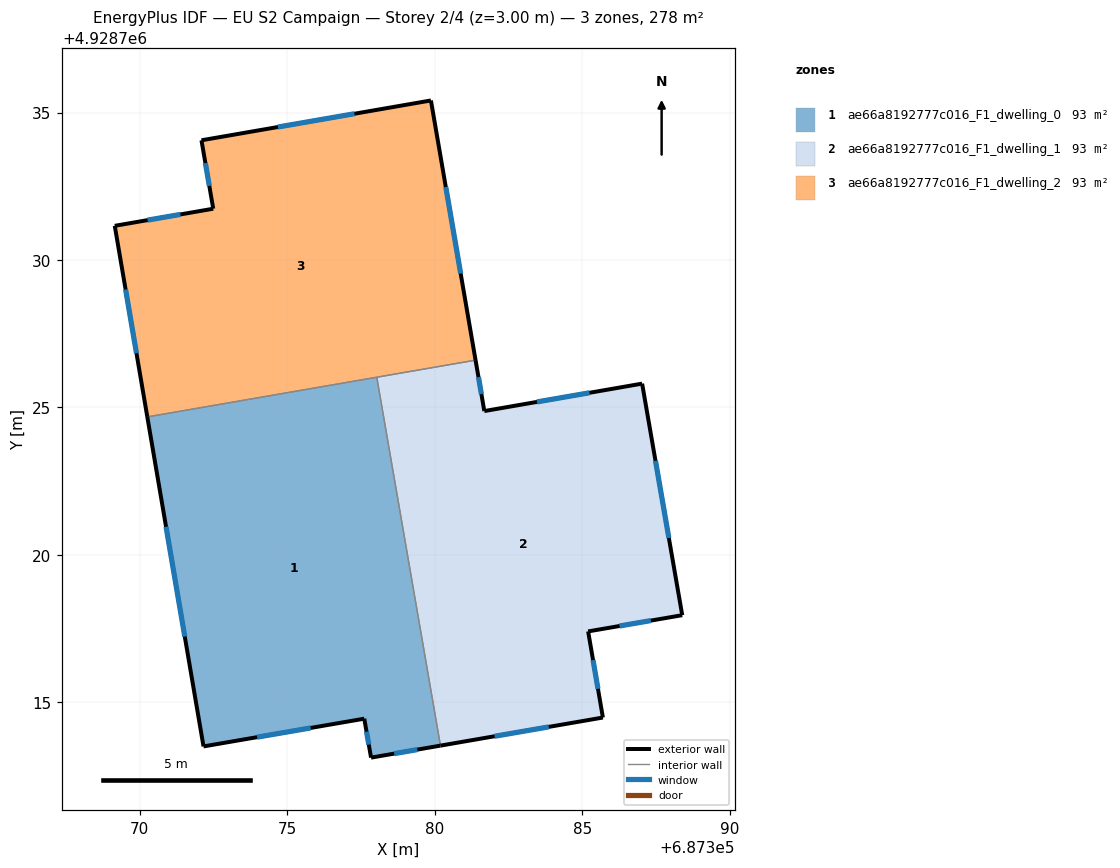
=== STOREY PLAN SPEC (per zone: floor XY polygon, exterior-wall plan segments, windows/doors) ===
zone 1: ae66a8192777c016_F1_dwelling_0  (92.8 m²)
  floor: (687378.03, 4928726.03) (687380.19, 4928713.54) (687377.84, 4928713.13) (687377.61, 4928714.45) (687372.16, 4928713.51) (687370.25, 4928724.68)
  exterior wall: (687372.16, 4928713.51) – (687377.61, 4928714.45)  [5.5 m]
    window: (687373.98, 4928713.82) – (687375.79, 4928714.14)  [1.8 m²]
  exterior wall: (687370.25, 4928724.68) – (687372.16, 4928713.51)  [11.3 m]
    window: (687370.89, 4928720.96) – (687371.52, 4928717.23)  [3.8 m²]
  exterior wall: (687377.84, 4928713.13) – (687380.19, 4928713.54)  [2.4 m]
    window: (687378.62, 4928713.26) – (687379.41, 4928713.40)  [0.8 m²]
  exterior wall: (687377.61, 4928714.45) – (687377.84, 4928713.13)  [1.3 m]
    window: (687377.69, 4928714.01) – (687377.76, 4928713.57)  [0.4 m²]
  interior walls: 2
zone 2: ae66a8192777c016_F1_dwelling_1  (92.8 m²)
  floor: (687387.03, 4928725.81) (687388.39, 4928717.96) (687385.20, 4928717.41) (687385.70, 4928714.49) (687380.19, 4928713.54) (687378.03, 4928726.03) (687381.38, 4928726.60) (687381.68, 4928724.88)
  exterior wall: (687385.20, 4928717.41) – (687388.39, 4928717.96)  [3.2 m]
    window: (687386.26, 4928717.59) – (687387.33, 4928717.77)  [1.1 m²]
  exterior wall: (687385.70, 4928714.49) – (687385.20, 4928717.41)  [3.0 m]
    window: (687385.53, 4928715.46) – (687385.37, 4928716.43)  [1.0 m²]
  exterior wall: (687380.19, 4928713.54) – (687385.70, 4928714.49)  [5.6 m]
    window: (687382.03, 4928713.85) – (687383.86, 4928714.17)  [1.9 m²]
  exterior wall: (687381.68, 4928724.88) – (687381.38, 4928726.60)  [1.8 m]
    window: (687381.58, 4928725.45) – (687381.48, 4928726.03)  [0.6 m²]
  exterior wall: (687387.03, 4928725.81) – (687381.68, 4928724.88)  [5.4 m]
    window: (687385.25, 4928725.50) – (687383.46, 4928725.19)  [1.8 m²]
  exterior wall: (687388.39, 4928717.96) – (687387.03, 4928725.81)  [8.0 m]
    window: (687387.94, 4928720.57) – (687387.48, 4928723.19)  [2.7 m²]
  interior walls: 2
zone 3: ae66a8192777c016_F1_dwelling_2  (92.8 m²)
  floor: (687379.87, 4928735.41) (687381.38, 4928726.60) (687370.25, 4928724.68) (687369.15, 4928731.16) (687372.49, 4928731.74) (687372.09, 4928734.06)
  exterior wall: (687369.15, 4928731.16) – (687370.25, 4928724.68)  [6.6 m]
    window: (687369.52, 4928729.00) – (687369.89, 4928726.84)  [2.2 m²]
  exterior wall: (687372.49, 4928731.74) – (687369.15, 4928731.16)  [3.4 m]
    window: (687371.38, 4928731.54) – (687370.26, 4928731.35)  [1.1 m²]
  exterior wall: (687372.09, 4928734.06) – (687372.49, 4928731.74)  [2.4 m]
    window: (687372.22, 4928733.28) – (687372.36, 4928732.51)  [0.8 m²]
  exterior wall: (687379.87, 4928735.41) – (687372.09, 4928734.06)  [7.9 m]
    window: (687377.28, 4928734.96) – (687374.68, 4928734.51)  [2.6 m²]
  exterior wall: (687381.38, 4928726.60) – (687379.87, 4928735.41)  [8.9 m]
    window: (687380.88, 4928729.54) – (687380.37, 4928732.47)  [3.0 m²]
  interior walls: 2

=== DERIVED (storey summary) ===
Building: EU S2 Campaign
Storey: 2 of 4  (floor level z = 3.00 m)
Storey gross floor area: 278.4 m²
Zones on this storey: 3
  - ae66a8192777c016_F1_dwelling_0: floor 92.8 m²; exterior wall 20.6 m (61.8 m²); 4 window(s) 6.9 m²; WWR 11.1%
  - ae66a8192777c016_F1_dwelling_1: floor 92.8 m²; exterior wall 26.9 m (80.8 m²); 6 window(s) 9.0 m²; WWR 11.1%
  - ae66a8192777c016_F1_dwelling_2: floor 92.8 m²; exterior wall 29.1 m (87.4 m²); 5 window(s) 9.7 m²; WWR 11.1%
Zone adjacency (shared interzone walls):
  - ae66a8192777c016_F1_dwelling_0 ↔ ae66a8192777c016_F1_dwelling_1
  - ae66a8192777c016_F1_dwelling_0 ↔ ae66a8192777c016_F1_dwelling_2
  - ae66a8192777c016_F1_dwelling_1 ↔ ae66a8192777c016_F1_dwelling_2